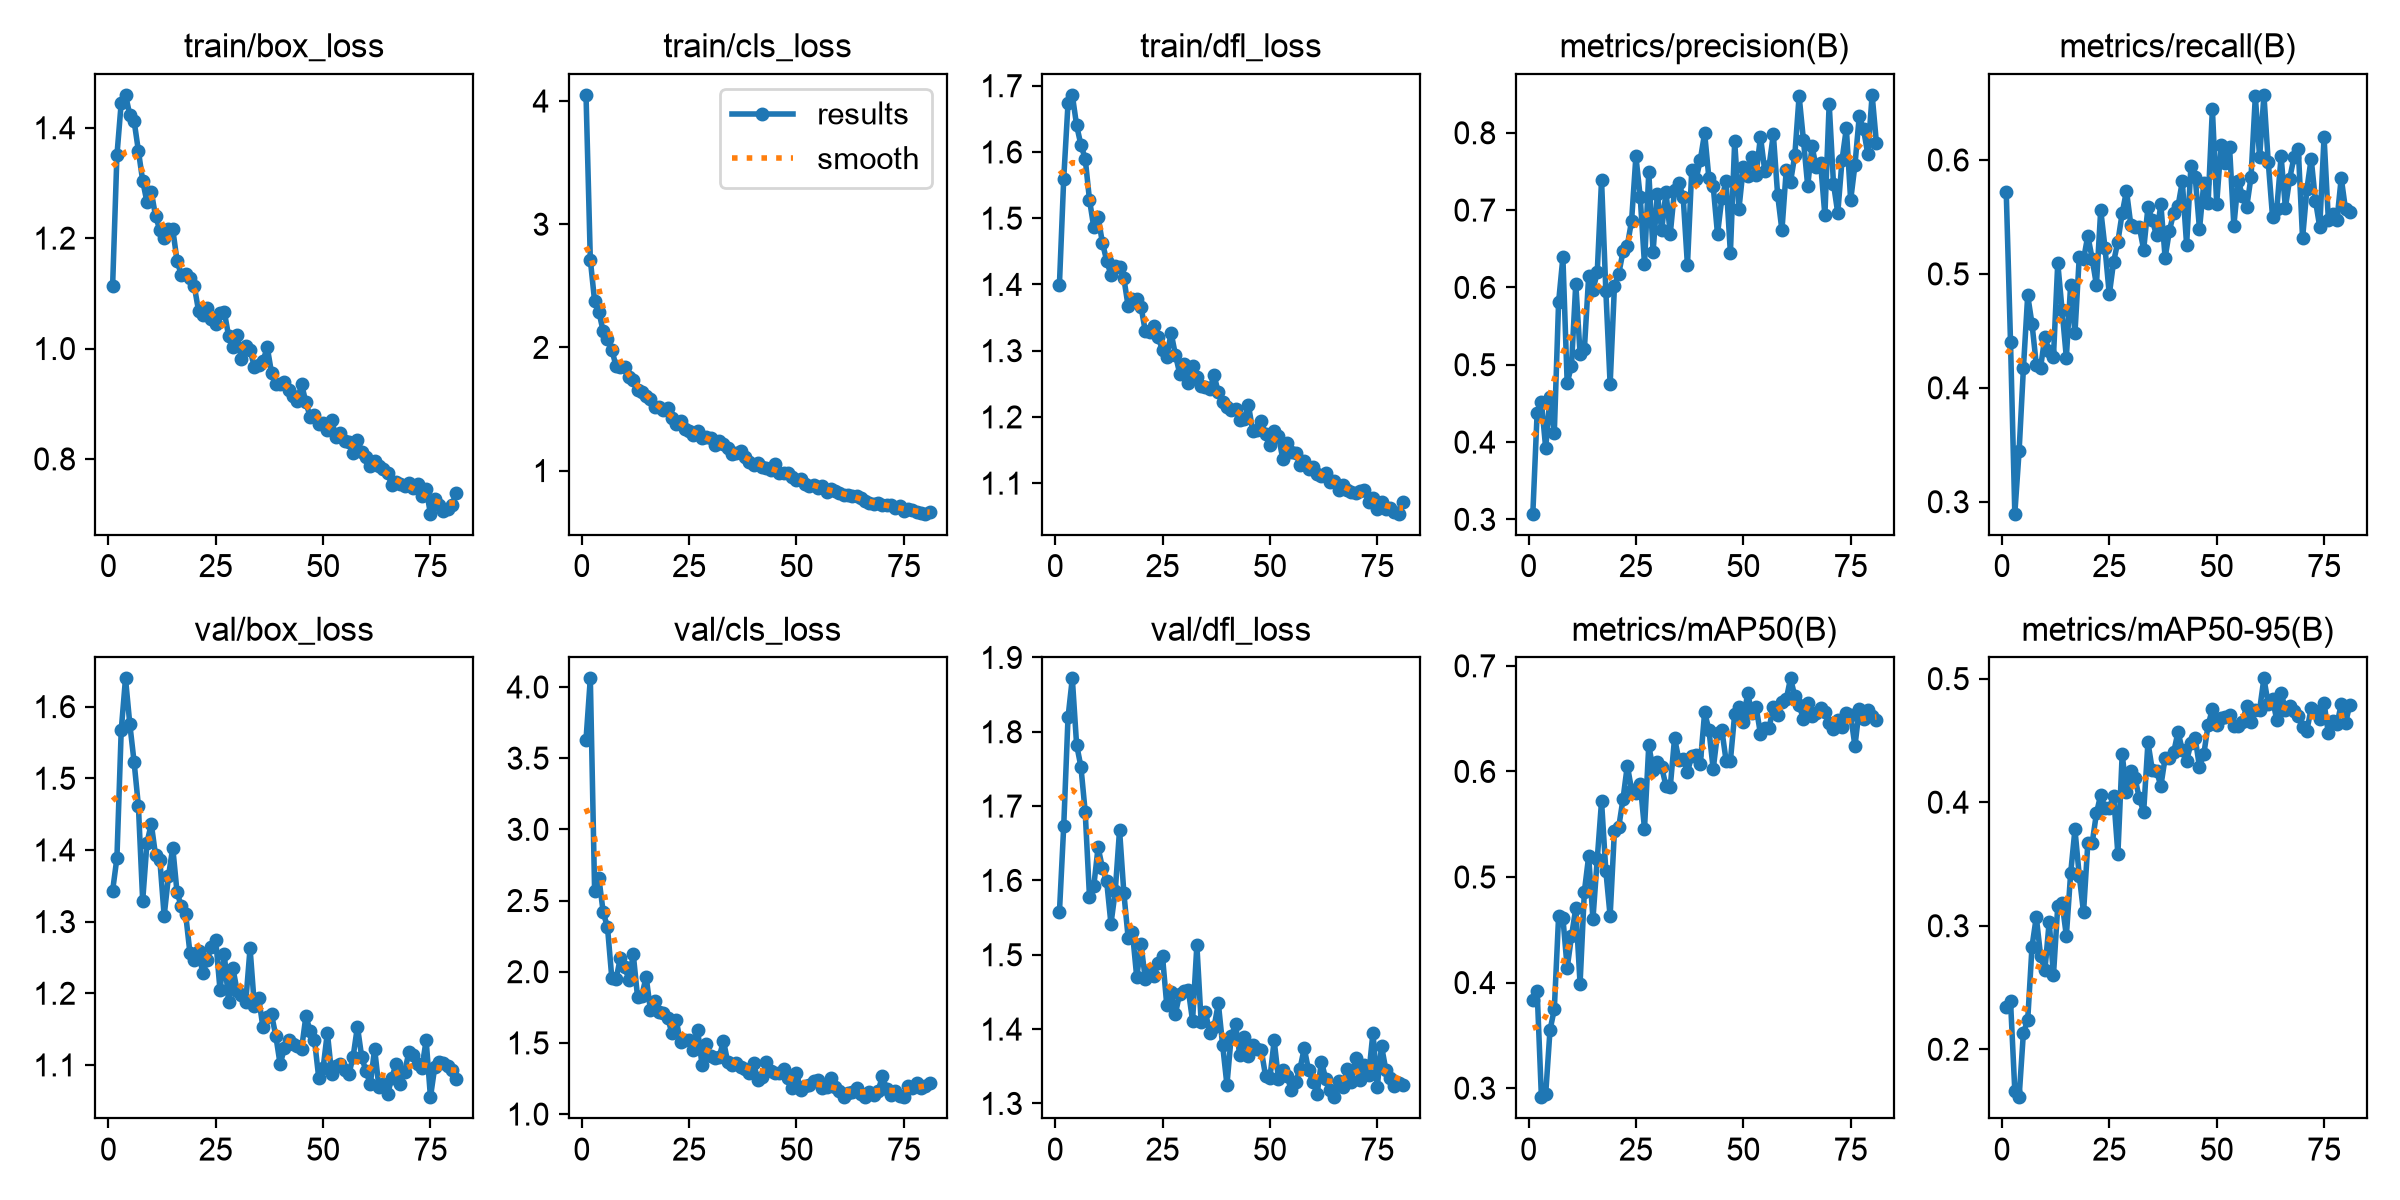

Source data for this figure (header and first rows):
epoch, time, train/box_loss, train/cls_loss, train/dfl_loss, metrics/precision(B), metrics/recall(B), metrics/mAP50(B), metrics/mAP50-95(B), val/box_loss, val/cls_loss, val/dfl_loss, lr/pg0, lr/pg1, lr/pg2
1, 41.12, 1.114, 4.05, 1.4, 0.3073, 0.5722, 0.3835, 0.2345, 1.343, 3.63, 1.557, 0.0004121, 0.0004121, 0.0004121
2, 81.72, 1.35, 2.712, 1.56, 0.4373, 0.44, 0.3925, 0.2391, 1.389, 4.06, 1.673, 0.0008206, 0.0008206, 0.0008206
3, 122.2, 1.445, 2.375, 1.673, 0.4517, 0.2895, 0.2914, 0.1664, 1.567, 2.568, 1.819, 0.001221, 0.001221, 0.001221
4, 162.6, 1.46, 2.288, 1.686, 0.392, 0.3446, 0.2946, 0.1612, 1.639, 2.655, 1.872, 0.001213, 0.001213, 0.001213
5, 205.8, 1.423, 2.13, 1.64, 0.4582, 0.417, 0.355, 0.2135, 1.576, 2.418, 1.783, 0.0012, 0.0012, 0.0012
6, 253.1, 1.412, 2.069, 1.611, 0.4121, 0.4811, 0.3747, 0.2234, 1.523, 2.312, 1.753, 0.001188, 0.001188, 0.001188
7, 299.2, 1.358, 1.982, 1.59, 0.5809, 0.4562, 0.4626, 0.283, 1.462, 1.957, 1.692, 0.001176, 0.001176, 0.001176
8, 342.5, 1.304, 1.846, 1.528, 0.6388, 0.4204, 0.4615, 0.3071, 1.329, 1.949, 1.578, 0.001163, 0.001163, 0.001163
9, 385.7, 1.265, 1.841, 1.486, 0.4762, 0.4177, 0.4138, 0.2758, 1.41, 2.099, 1.592, 0.001151, 0.001151, 0.001151
10, 433, 1.284, 1.838, 1.502, 0.4989, 0.4449, 0.4438, 0.264, 1.436, 2.034, 1.645, 0.001139, 0.001139, 0.001139
11, 483.5, 1.24, 1.757, 1.463, 0.6049, 0.4319, 0.4703, 0.303, 1.392, 1.942, 1.617, 0.001126, 0.001126, 0.001126
12, 534.8, 1.215, 1.732, 1.436, 0.5143, 0.4274, 0.3989, 0.2601, 1.386, 2.123, 1.599, 0.001114, 0.001114, 0.001114
13, 587.7, 1.2, 1.654, 1.414, 0.5199, 0.5096, 0.4861, 0.316, 1.308, 1.822, 1.542, 0.001102, 0.001102, 0.001102
14, 642.5, 1.217, 1.641, 1.428, 0.6142, 0.4683, 0.5196, 0.3187, 1.363, 1.833, 1.586, 0.001089, 0.001089, 0.001089
15, 697.8, 1.216, 1.603, 1.426, 0.5962, 0.4265, 0.4603, 0.2918, 1.403, 1.964, 1.668, 0.001077, 0.001077, 0.001077
16, 754, 1.159, 1.578, 1.409, 0.6198, 0.4907, 0.5169, 0.3424, 1.341, 1.73, 1.583, 0.001064, 0.001064, 0.001064
17, 812.5, 1.133, 1.517, 1.367, 0.7389, 0.4479, 0.5717, 0.378, 1.321, 1.792, 1.523, 0.001052, 0.001052, 0.001052
18, 872.6, 1.135, 1.519, 1.379, 0.5957, 0.5146, 0.506, 0.3407, 1.31, 1.717, 1.53, 0.00104, 0.00104, 0.00104
19, 922.6, 1.127, 1.49, 1.378, 0.4744, 0.5127, 0.463, 0.3108, 1.256, 1.713, 1.47, 0.001027, 0.001027, 0.001027
20, 971, 1.114, 1.508, 1.366, 0.6013, 0.5336, 0.5439, 0.3666, 1.246, 1.678, 1.514, 0.001015, 0.001015, 0.001015
21, 1019, 1.069, 1.426, 1.329, 0.6175, 0.5134, 0.5472, 0.3666, 1.259, 1.568, 1.467, 0.001002, 0.001002, 0.001002
22, 1064, 1.061, 1.38, 1.327, 0.6465, 0.4903, 0.5738, 0.391, 1.228, 1.658, 1.48, 0.0009901, 0.0009901, 0.0009901
23, 1108, 1.073, 1.403, 1.337, 0.6538, 0.5562, 0.6055, 0.406, 1.247, 1.503, 1.471, 0.0009778, 0.0009778, 0.0009778
24, 1158, 1.054, 1.34, 1.32, 0.6865, 0.5228, 0.5827, 0.3953, 1.265, 1.523, 1.489, 0.0009654, 0.0009654, 0.0009654
25, 1204, 1.045, 1.318, 1.301, 0.7695, 0.4819, 0.5796, 0.395, 1.275, 1.521, 1.498, 0.000953, 0.000953, 0.000953
26, 1249, 1.064, 1.29, 1.291, 0.7172, 0.5105, 0.5884, 0.4053, 1.205, 1.453, 1.432, 0.0009406, 0.0009406, 0.0009406
27, 1293, 1.067, 1.321, 1.327, 0.6298, 0.5284, 0.5459, 0.358, 1.255, 1.587, 1.45, 0.0009283, 0.0009283, 0.0009283
28, 1341, 1.023, 1.26, 1.294, 0.7489, 0.5533, 0.6249, 0.4389, 1.188, 1.348, 1.421, 0.0009159, 0.0009159, 0.0009159
29, 1386, 1.003, 1.272, 1.265, 0.6462, 0.5729, 0.6015, 0.4079, 1.235, 1.492, 1.448, 0.0009035, 0.0009035, 0.0009035
30, 1430, 1.024, 1.265, 1.28, 0.7206, 0.5433, 0.6087, 0.4254, 1.203, 1.411, 1.451, 0.0008911, 0.0008911, 0.0008911
31, 1475, 0.9803, 1.205, 1.251, 0.674, 0.5412, 0.604, 0.4192, 1.198, 1.391, 1.453, 0.0008787, 0.0008787, 0.0008787
32, 1521, 1.004, 1.241, 1.276, 0.7234, 0.5411, 0.5863, 0.4031, 1.188, 1.398, 1.411, 0.0008664, 0.0008664, 0.0008664
33, 1566, 0.9971, 1.217, 1.261, 0.6694, 0.5213, 0.5853, 0.3922, 1.263, 1.516, 1.513, 0.000854, 0.000854, 0.000854
34, 1615, 0.9671, 1.181, 1.246, 0.7263, 0.5585, 0.6314, 0.4484, 1.183, 1.362, 1.409, 0.0008416, 0.0008416, 0.0008416
35, 1668, 0.9705, 1.134, 1.246, 0.7347, 0.5474, 0.6112, 0.4263, 1.194, 1.345, 1.423, 0.0008293, 0.0008293, 0.0008293
36, 1713, 0.977, 1.139, 1.242, 0.7175, 0.5337, 0.6122, 0.4255, 1.152, 1.357, 1.394, 0.0008169, 0.0008169, 0.0008169
37, 1757, 1.002, 1.162, 1.263, 0.6286, 0.5612, 0.5991, 0.413, 1.166, 1.33, 1.403, 0.0008045, 0.0008045, 0.0008045
38, 1801, 0.9559, 1.11, 1.237, 0.7517, 0.5141, 0.6149, 0.4359, 1.17, 1.317, 1.435, 0.0007921, 0.0007921, 0.0007921
39, 1846, 0.9359, 1.071, 1.222, 0.7399, 0.538, 0.6159, 0.4358, 1.14, 1.289, 1.379, 0.0007797, 0.0007797, 0.0007797
40, 1902, 0.9361, 1.049, 1.215, 0.765, 0.5535, 0.6073, 0.4405, 1.101, 1.36, 1.325, 0.0007674, 0.0007674, 0.0007674
41, 1954, 0.9389, 1.058, 1.21, 0.7996, 0.5594, 0.656, 0.4569, 1.123, 1.239, 1.39, 0.000755, 0.000755, 0.000755
42, 2003, 0.9252, 1.028, 1.212, 0.7411, 0.5812, 0.6394, 0.4421, 1.135, 1.264, 1.406, 0.0007426, 0.0007426, 0.0007426
43, 2051, 0.9142, 1.024, 1.196, 0.731, 0.5255, 0.6022, 0.4332, 1.13, 1.366, 1.365, 0.0007302, 0.0007302, 0.0007302
44, 2099, 0.9057, 1.007, 1.197, 0.6689, 0.5943, 0.6362, 0.4478, 1.126, 1.301, 1.389, 0.0007179, 0.0007179, 0.0007179
45, 38.08, 0.9353, 1.053, 1.218, 0.7153, 0.5853, 0.6395, 0.4517, 1.123, 1.29, 1.364, 0.0007055, 0.0007055, 0.0007055
46, 76.36, 0.9024, 0.9786, 1.179, 0.7376, 0.5391, 0.6102, 0.4285, 1.168, 1.29, 1.378, 0.0006931, 0.0006931, 0.0006931
47, 114.3, 0.8761, 0.9768, 1.181, 0.6444, 0.5795, 0.61, 0.4389, 1.147, 1.317, 1.373, 0.0006808, 0.0006808, 0.0006808
48, 154.3, 0.88, 0.9785, 1.194, 0.7889, 0.5618, 0.6544, 0.4623, 1.135, 1.253, 1.372, 0.0006684, 0.0006684, 0.0006684
49, 199.3, 0.8638, 0.9457, 1.174, 0.702, 0.6448, 0.6607, 0.4753, 1.081, 1.183, 1.337, 0.000656, 0.000656, 0.000656
50, 245, 0.8646, 0.9271, 1.158, 0.7553, 0.5615, 0.6473, 0.4621, 1.095, 1.287, 1.334, 0.0006436, 0.0006436, 0.0006436
51, 290.1, 0.8528, 0.9308, 1.179, 0.7437, 0.6128, 0.6739, 0.4678, 1.145, 1.169, 1.385, 0.0006312, 0.0006312, 0.0006312
52, 335.9, 0.8698, 0.8935, 1.171, 0.7681, 0.5974, 0.6558, 0.4686, 1.087, 1.196, 1.333, 0.0006189, 0.0006189, 0.0006189
53, 383.6, 0.8403, 0.8757, 1.137, 0.7459, 0.611, 0.6607, 0.4709, 1.098, 1.201, 1.345, 0.0006065, 0.0006065, 0.0006065
54, 434, 0.8472, 0.8861, 1.16, 0.7951, 0.5422, 0.6355, 0.462, 1.102, 1.229, 1.336, 0.0005941, 0.0005941, 0.0005941
55, 492, 0.8332, 0.8592, 1.147, 0.751, 0.5818, 0.6408, 0.4618, 1.092, 1.237, 1.318, 0.0005818, 0.0005818, 0.0005818
56, 551, 0.8314, 0.872, 1.146, 0.7566, 0.5687, 0.6408, 0.4651, 1.087, 1.182, 1.329, 0.0005694, 0.0005694, 0.0005694
57, 606.8, 0.8115, 0.8276, 1.128, 0.798, 0.5589, 0.6611, 0.4779, 1.112, 1.19, 1.346, 0.000557, 0.000557, 0.000557
58, 671.4, 0.8352, 0.8508, 1.133, 0.7196, 0.5853, 0.6533, 0.4649, 1.154, 1.252, 1.374, 0.0005446, 0.0005446, 0.0005446
59, 729.1, 0.8133, 0.8312, 1.121, 0.6738, 0.6559, 0.6658, 0.4744, 1.111, 1.191, 1.345, 0.0005322, 0.0005322, 0.0005322
60, 787.8, 0.8026, 0.8206, 1.124, 0.7516, 0.6023, 0.6682, 0.4748, 1.091, 1.164, 1.329, 0.0005199, 0.0005199, 0.0005199
... 21 more rows
